Photos from the image-classification dataset "data" in the GitHub repository AdamGinna/TrashRec_dataset. Its 6 classes are: cardboard, glass, metal, paper, plastic, trash.

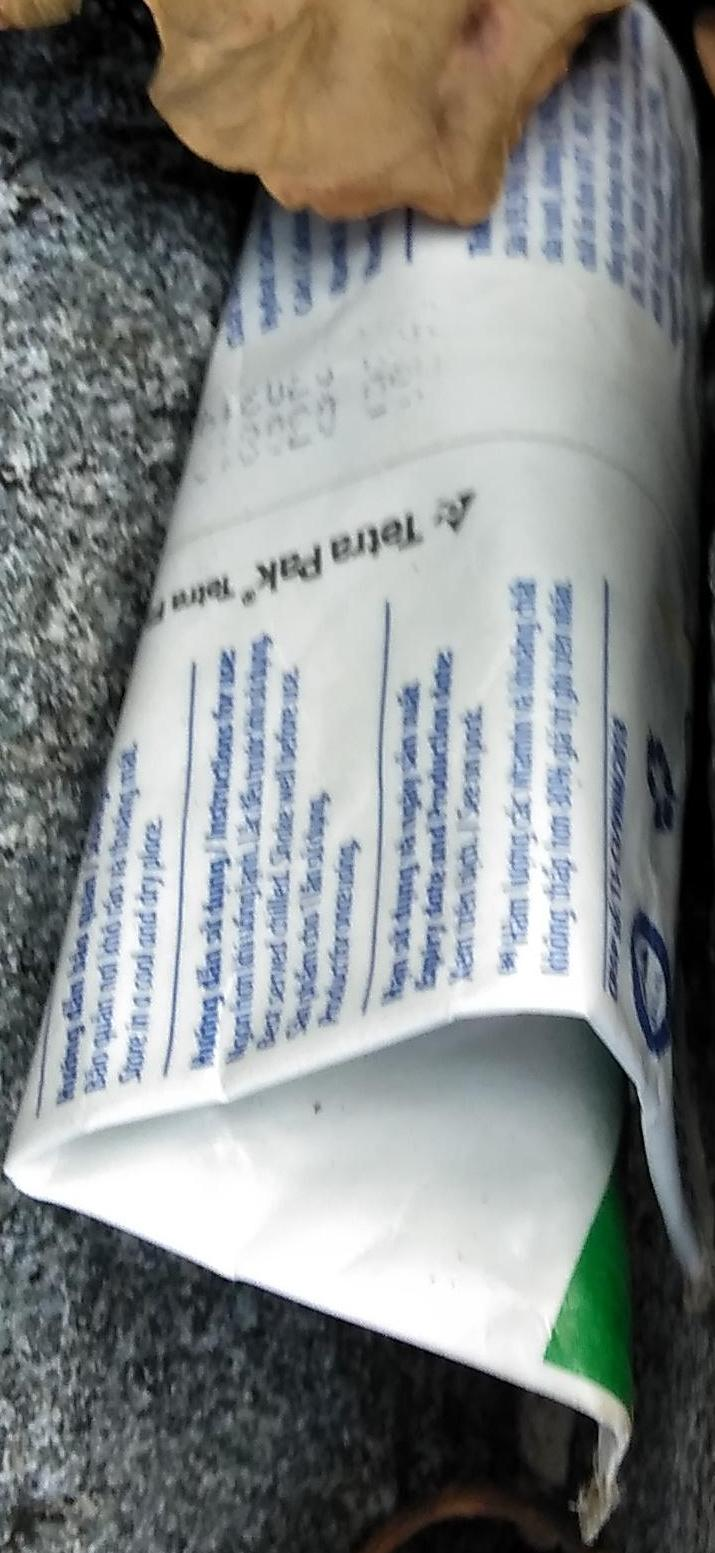
Label: cardboard

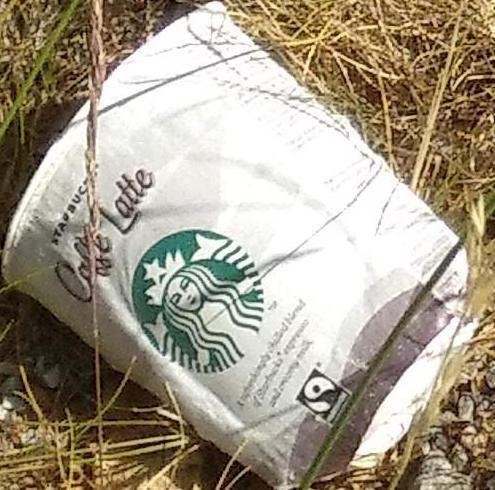
Label: paper

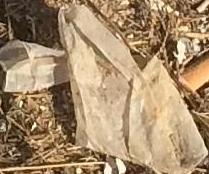
Label: trash

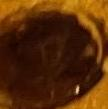
Label: metal

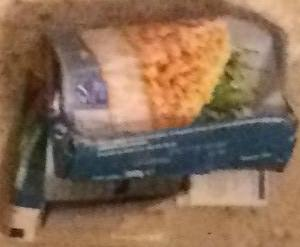
Label: cardboard

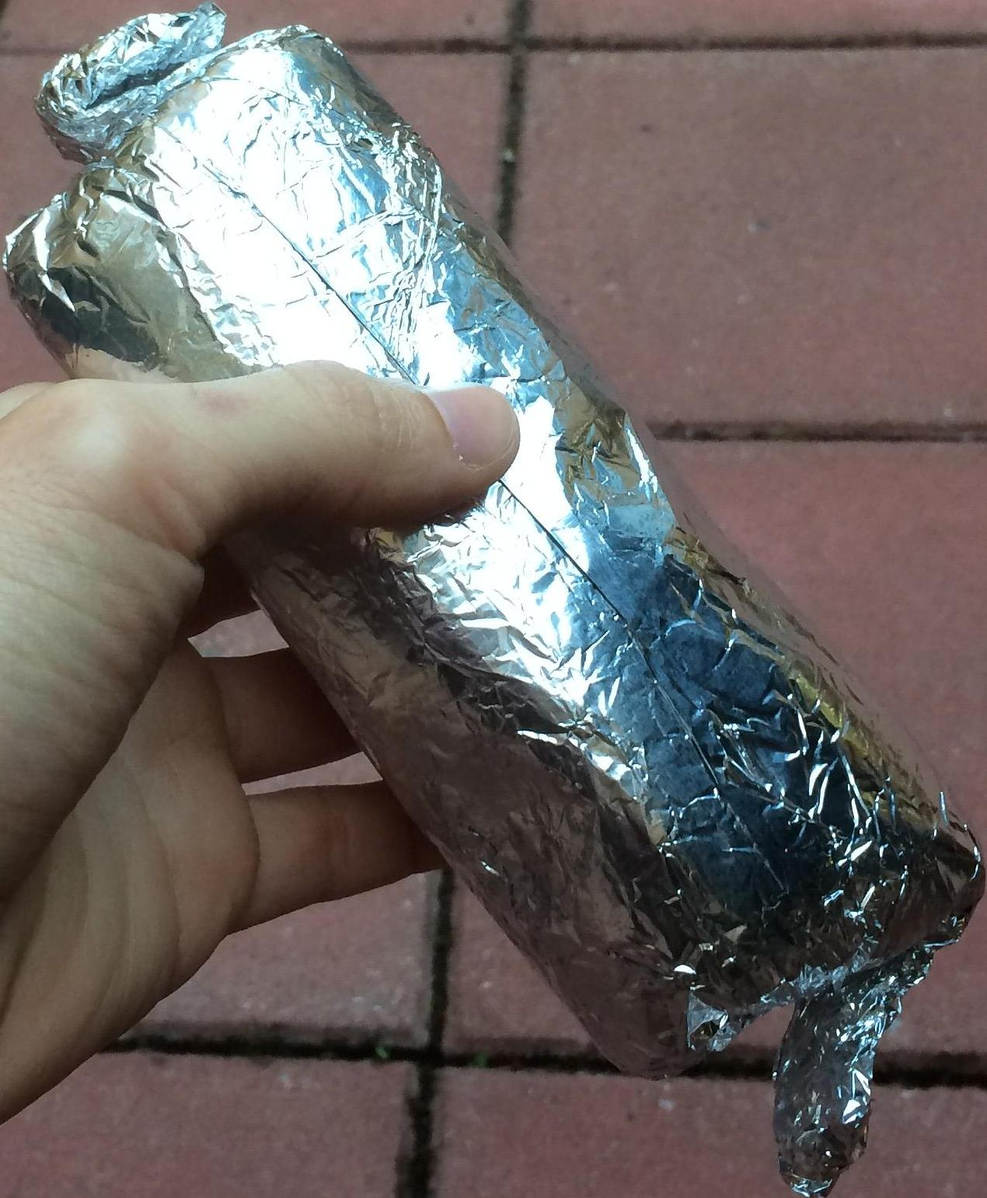
Label: plastic
